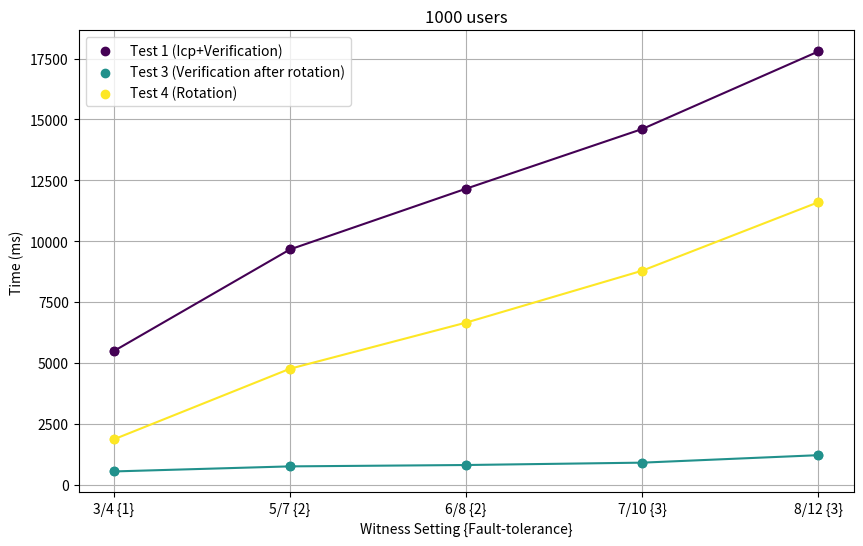

Source code (Python):
import matplotlib.pyplot as plt
import numpy as np
from scipy.interpolate import UnivariateSpline

def plot_users_vs_time(data_sets, title, bar_positions, bar_values):
    """
    Plots multiple sets of user vs time data with a line of best fit for each set
    and adds vertical bars with a different y-axis scale.
    
    Parameters:
    data_sets (dict): Dictionary where keys are set names and values are tuples of (users, time).
    title (str): Title of the plot.
    bar_positions (list): Positions on the x-axis (number of users) where bars will be placed.
    bar_values (list): Heights of the bars.
    bar_label (str): Label for the bars' y-axis.
    """
    fig, ax1 = plt.subplots(figsize=(10, 6))
    
    colors = plt.cm.viridis(np.linspace(0, 1, len(data_sets)))


    my_xticks = ['3/4 {1}', '5/7 {2}', '6/8 {2}','7/10 {3}', '8/12 {3}']
    plt.xticks([0,1,2,3,4], my_xticks)

    # Create a secondary y-axis
    # ax2 = ax1.twinx()
    # ax2.bar(bar_positions, bar_values, width=0.2, color='green', alpha=0.2)
    # ax2.set_ylabel("Success rate")
    
    for idx, (set_name, (users, time)) in enumerate(data_sets.items()):
        # Scatter plot for the data points
        ax1.scatter(users, time, color=colors[idx], label=f'{set_name}')
        
        # Fit a spline to the data
        # spline = UnivariateSpline(users, time, s=0)
        # xs = np.linspace(min(users), max(users), 1000)
        # ys = spline(xs)

        # # Plot the line of best fit
        # ax1.plot(xs, ys, color=colors[idx], linestyle='--')# label=f'{set_name} Trend')
        ax1.plot(users, time, '-o', color=colors[idx])
    
    # Set labels for the primary y-axis
    ax1.set_xlabel('Witness Setting {Fault-tolerance}')
    ax1.set_ylabel('Time (ms)')
    ax1.set_title(title)
    
    # Show legends for both y-axes
    ax1.legend(loc='upper left')
    # ax2.legend(loc='upper right')
    
    # Display the grid
    ax1.grid(True)


    
    # Show the plot
    plt.show()

# Example data
data = {
    'Test 1 (Icp+Verification)': ([0,1,2,3,4], 
                                  [5488,9663,12158,14609,17795]),
    'Test 3 (Verification after rotation)': ([0,1,2,3,4], 
                                             [545,753,809,906,1213]),
    'Test 4 (Rotation)': ([0,1,2,3,4], 
                          [1863,4763,6658,8790,11603]),
}

# Bar data
bar_positions = [0,1,2,3,4]
bar_values = [1,1,1,1,1]  # Example values for the bars

plot_users_vs_time(data, '1000 users', bar_positions, bar_values)
